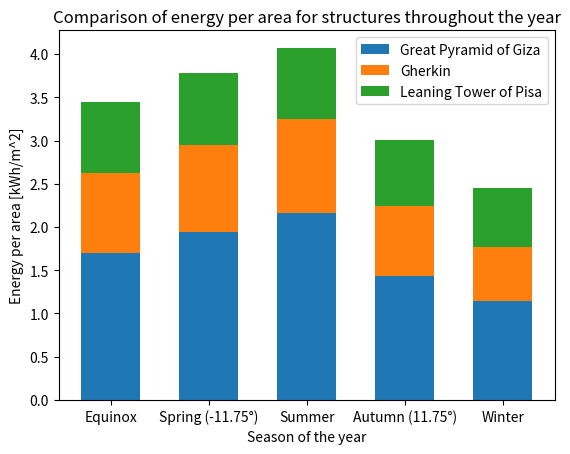

Recreate this plot in Python.
import matplotlib.pyplot as plt
import numpy as np


# Notation: [equinox, spring, summer, fall, winter]
giza_flux = np.array([1.70,1.94,2.16,1.43,1.15])
gherkin_flux = np.array([0.93,1.01,1.09,0.81,0.62])
pisa_flux = np.array([0.82,0.83,0.82,0.77,0.68])


def plot_bar():
    width = 0.60  # the width of the bars: can also be len(x) sequence
    names = ["Equinox", "Spring (-11.75°)", "Summer", "Autumn (11.75°)", "Winter"]

    p1 = plt.bar(names, giza_flux, width)
    p2 = plt.bar(names, gherkin_flux, width,
                 bottom=giza_flux)
    p3 = plt.bar(names, pisa_flux, width,
                 bottom=gherkin_flux + giza_flux)

    plt.ylabel('Energy per area [kWh/m^2]')
    plt.xlabel('Season of the year')
    plt.title('Comparison of energy per area for structures throughout the year')
    plt.legend((p1[0], p2[0], p3[0]), ('Great Pyramid of Giza', 'Gherkin', 'Leaning Tower of Pisa'))

if __name__ == "__main__":
    plot_bar()
    plt.show()